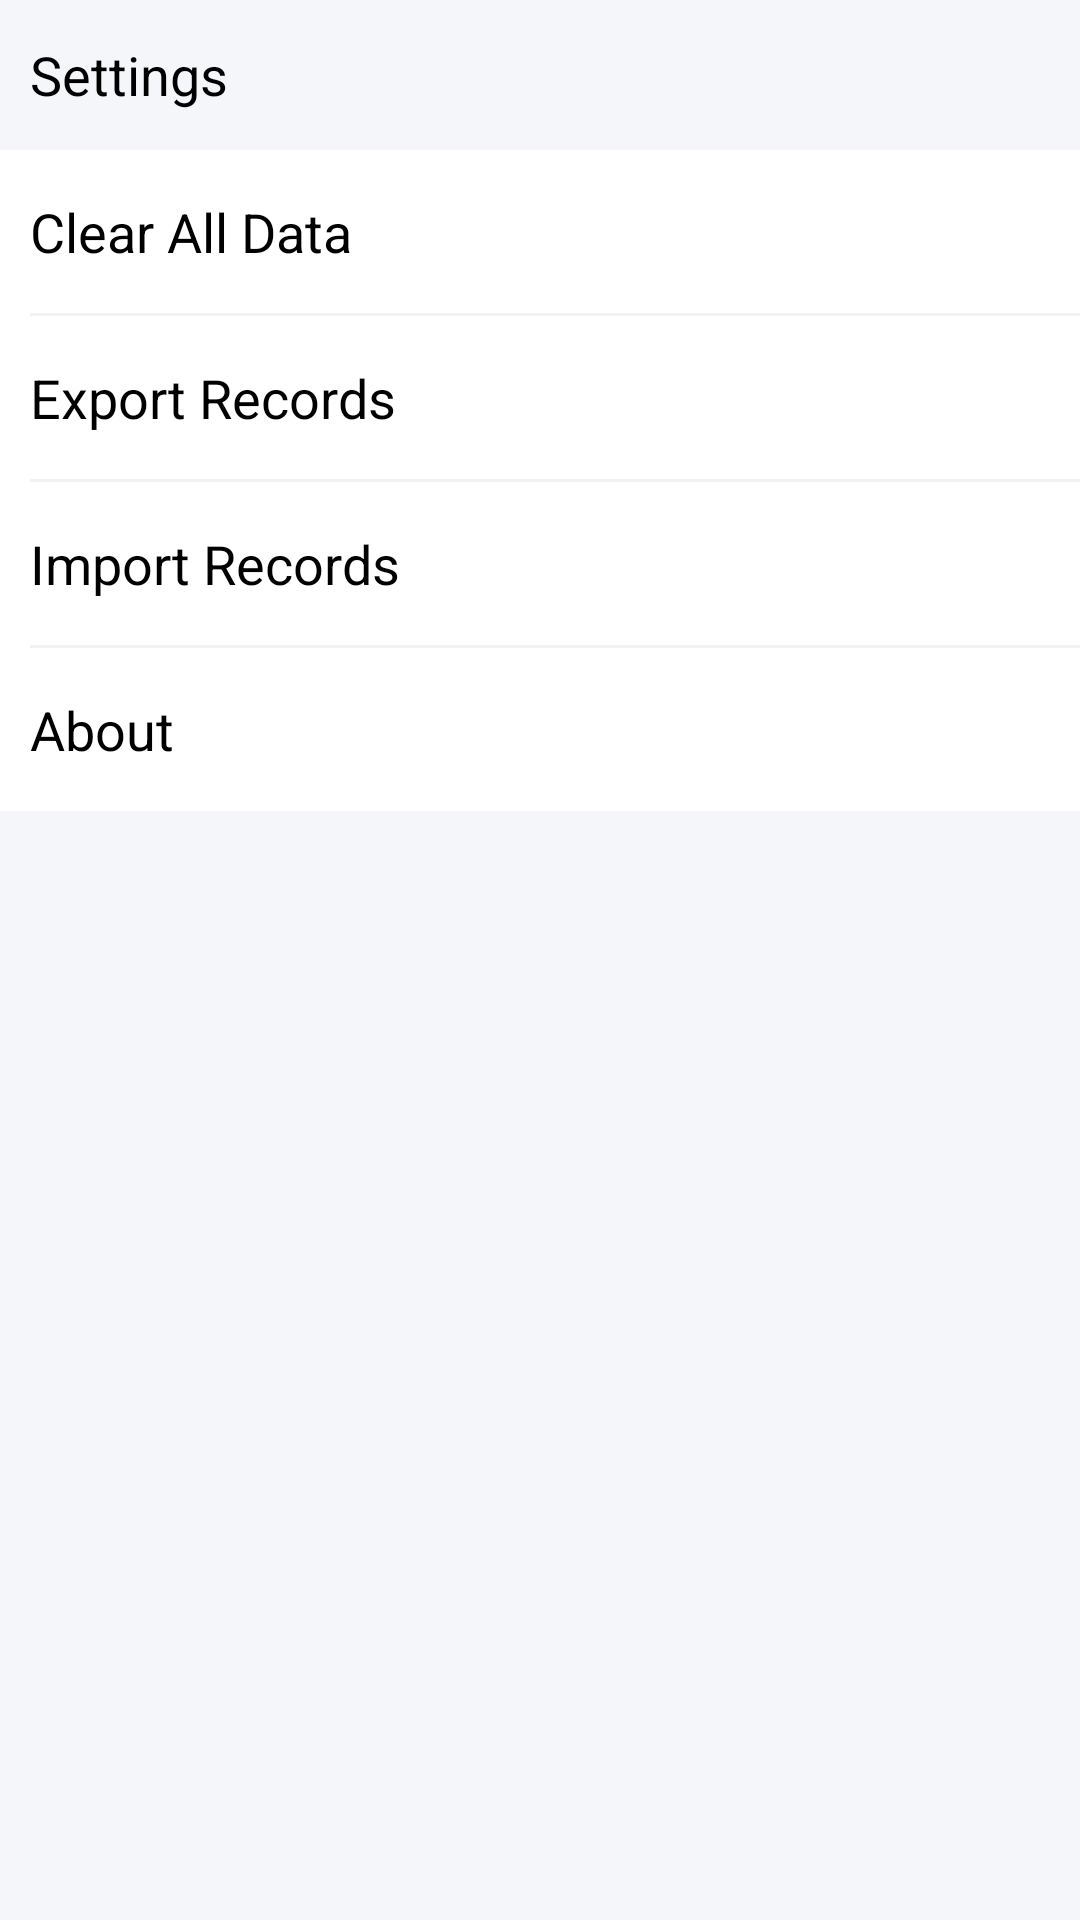

Android layout source for this screen:
<!-- AndroidManifest.xml: application theme Theme.FinalYearProject -->
<!-- res/layout/fragment_more.xml -->
<?xml version="1.0" encoding="utf-8"?>
<LinearLayout xmlns:android="http://schemas.android.com/apk/res/android"
    android:layout_width="match_parent"
    android:layout_height="match_parent"
    android:background="@color/grey_app_bg"
    android:orientation="vertical">

    <RelativeLayout
        android:id="@+id/top_bar"
        android:layout_width="match_parent"
        android:layout_height="50dp"
        android:paddingLeft="10dp"
        android:paddingRight="10dp">

        <TextView
            android:layout_width="wrap_content"
            android:layout_height="wrap_content"
            android:layout_centerVertical="true"
            android:text="@string/settings"
            android:textColor="@color/black"
            android:textSize="18sp" />

    </RelativeLayout>

    <LinearLayout
        android:layout_width="match_parent"
        android:layout_height="wrap_content"
        android:background="@color/white"
        android:orientation="vertical">

        <TextView
            android:id="@+id/tv_clear_btn"
            android:layout_width="match_parent"
            android:layout_height="match_parent"
            android:paddingVertical="15dp"
            android:paddingHorizontal="10dp"
            android:text="@string/clear"
            android:textColor="@color/black"
            android:textSize="18sp" />
        <View
            android:layout_width="match_parent"
            android:layout_height="1dp"
            android:layout_marginStart="10dp"
            android:background="@drawable/horizontal_divider" />

        <TextView
            android:id="@+id/tv_export_btn"
            android:layout_width="match_parent"
            android:layout_height="match_parent"
            android:text="@string/export_records"
            android:paddingVertical="15dp"
            android:paddingHorizontal="10dp"
            android:textColor="@color/black"
            android:textSize="18sp" />
        <View
            android:layout_width="match_parent"
            android:layout_height="1dp"
            android:layout_marginStart="10dp"
            android:background="@drawable/horizontal_divider" />
        <TextView
            android:id="@+id/tv_import_btn"
            android:layout_width="match_parent"
            android:layout_height="match_parent"
            android:text="Import Records"
            android:paddingVertical="15dp"
            android:paddingHorizontal="10dp"
            android:textColor="@color/black"
            android:textSize="18sp" />
        <View
            android:layout_width="match_parent"
            android:layout_height="1dp"
            android:layout_marginStart="10dp"
            android:background="@drawable/horizontal_divider" />
        <TextView
            android:id="@+id/tv_about_btn"
            android:layout_width="match_parent"
            android:layout_height="match_parent"
            android:text="@string/about"
            android:paddingVertical="15dp"
            android:paddingHorizontal="10dp"
            android:textColor="@color/black"
            android:textSize="18sp" />
    </LinearLayout>




</LinearLayout>
<!-- resources referenced by this layout -->
<resources>
  <color name="black">#FF000000</color>
  <color name="grey_app_bg">#f5f6fa</color>
  <color name="white">#FFFFFFFF</color>
  <!-- drawable horizontal_divider (drawable) -->
  <?xml version="1.0" encoding="utf-8"?>
  <shape xmlns:android="http://schemas.android.com/apk/res/android"
      android:shape="rectangle">
  
      <size android:height="1dp" />
      <solid android:color="@color/grey_divider" />
  
  </shape>
  <string name="about">About</string>
  <string name="clear">Clear All Data</string>
  <string name="export_records">Export Records</string>
  <string name="settings">Settings</string>
  <style name="Theme.FinalYearProject" parent="Theme.AppCompat.DayNight.NoActionBar">
          
          <item name="colorPrimary">@color/blue</item>
          <item name="colorPrimaryVariant">@color/blue_deep</item>
          <item name="colorOnPrimary">@color/white</item>
          
          <item name="android:statusBarColor">@color/grey_app_bg</item>
          
          <item name="android:windowLightStatusBar">true</item>
      </style>
  <color name="grey_divider">#f0f3f6</color>
  <color name="blue">#5797e8</color>
  <color name="blue_deep">#0078d1</color>
</resources>
